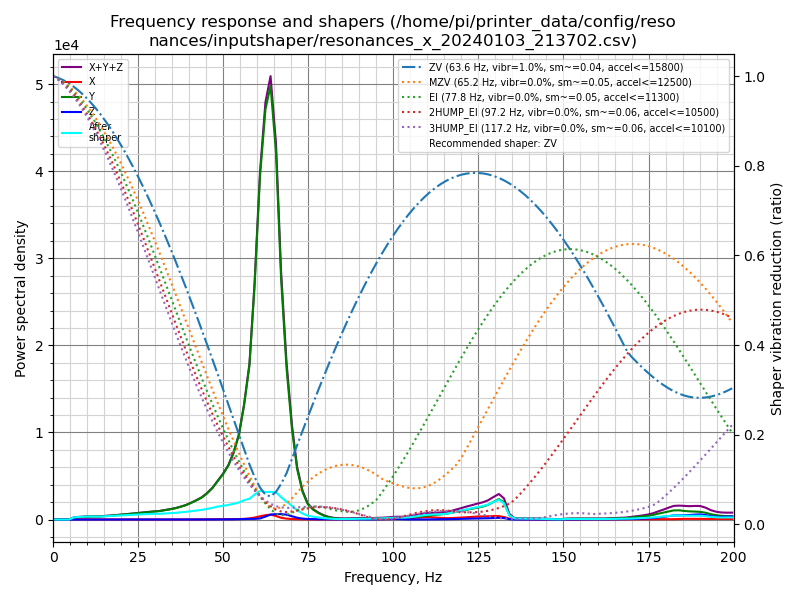

The table this chart was drawn from, first rows:
freq, psd_x, psd_y, psd_z, psd_xyz
0.0, 5.196e+01, 5.498e+02, 5.022e+01, 6.520e+02
1.6, 2.261e+02, 5.622e+02, 7.278e+01, 8.611e+02
3.1, 2.949e+02, 3.335e+02, 6.567e+01, 6.941e+02
4.7, 3.332e+02, 6.033e+02, 6.674e+01, 1.003e+03
6.2, 2.553e+02, 1.375e+03, 5.877e+01, 1.689e+03
7.8, 2.760e+02, 2.125e+03, 5.881e+01, 2.460e+03
9.4, 3.164e+02, 2.980e+03, 6.325e+01, 3.360e+03
10.9, 3.677e+02, 3.768e+03, 6.674e+01, 4.202e+03
12.5, 3.383e+02, 4.164e+03, 6.875e+01, 4.571e+03
14.0, 2.940e+02, 5.032e+03, 7.072e+01, 5.397e+03
15.6, 3.301e+02, 6.303e+03, 8.049e+01, 6.714e+03
17.2, 3.852e+02, 7.725e+03, 7.895e+01, 8.190e+03
18.7, 3.971e+02, 9.439e+03, 7.777e+01, 9.913e+03
20.3, 3.520e+02, 1.142e+04, 8.047e+01, 1.185e+04
21.8, 3.247e+02, 1.352e+04, 8.295e+01, 1.393e+04
23.4, 3.238e+02, 1.574e+04, 9.276e+01, 1.616e+04
24.9, 3.450e+02, 1.835e+04, 9.263e+01, 1.879e+04
26.5, 3.670e+02, 2.133e+04, 1.114e+02, 2.180e+04
28.1, 3.437e+02, 2.441e+04, 1.128e+02, 2.487e+04
29.6, 3.103e+02, 2.718e+04, 1.134e+02, 2.761e+04
31.2, 3.025e+02, 3.036e+04, 1.265e+02, 3.079e+04
32.7, 3.138e+02, 3.489e+04, 1.433e+02, 3.535e+04
34.3, 3.541e+02, 4.035e+04, 1.612e+02, 4.087e+04
35.9, 4.163e+02, 4.655e+04, 1.759e+02, 4.715e+04
37.4, 4.427e+02, 5.462e+04, 1.926e+02, 5.526e+04
39.0, 5.258e+02, 6.446e+04, 2.326e+02, 6.522e+04
40.5, 6.341e+02, 7.730e+04, 2.970e+02, 7.823e+04
42.1, 8.274e+02, 9.277e+04, 3.410e+02, 9.394e+04
43.7, 1.031e+03, 1.109e+05, 3.931e+02, 1.123e+05
45.2, 1.256e+03, 1.356e+05, 4.796e+02, 1.373e+05
46.8, 1.536e+03, 1.690e+05, 5.317e+02, 1.711e+05
48.3, 1.871e+03, 2.113e+05, 6.189e+02, 2.138e+05
49.9, 2.182e+03, 2.594e+05, 8.547e+02, 2.625e+05
51.5, 2.480e+03, 3.194e+05, 1.139e+03, 3.230e+05
53.0, 2.669e+03, 4.039e+05, 1.332e+03, 4.079e+05
54.6, 3.131e+03, 5.310e+05, 1.980e+03, 5.361e+05
56.1, 4.434e+03, 7.340e+05, 3.260e+03, 7.417e+05
57.7, 7.544e+03, 1.023e+06, 4.536e+03, 1.035e+06
59.2, 1.355e+04, 1.591e+06, 4.523e+03, 1.609e+06
60.8, 2.284e+04, 2.401e+06, 7.713e+03, 2.432e+06
62.4, 3.152e+04, 2.944e+06, 2.120e+04, 2.996e+06
63.9, 3.600e+04, 3.187e+06, 3.680e+04, 3.259e+06
65.5, 2.689e+04, 2.766e+06, 4.060e+04, 2.833e+06
67.0, 1.346e+04, 1.854e+06, 4.177e+04, 1.909e+06
68.6, 7.282e+03, 1.193e+06, 3.867e+04, 1.239e+06
70.2, 4.119e+03, 7.303e+05, 2.691e+04, 7.613e+05
71.7, 2.689e+03, 4.176e+05, 1.503e+04, 4.353e+05
73.3, 1.823e+03, 2.337e+05, 7.851e+03, 2.434e+05
74.8, 1.100e+03, 1.340e+05, 4.689e+03, 1.398e+05
76.4, 9.532e+02, 8.709e+04, 3.419e+03, 9.146e+04
78.0, 9.603e+02, 5.815e+04, 2.856e+03, 6.197e+04
79.5, 9.497e+02, 3.628e+04, 2.525e+03, 3.975e+04
81.1, 1.126e+03, 2.098e+04, 2.146e+03, 2.425e+04
82.6, 1.386e+03, 1.239e+04, 1.889e+03, 1.566e+04
84.2, 1.855e+03, 8.187e+03, 1.968e+03, 1.201e+04
85.8, 2.606e+03, 6.513e+03, 2.218e+03, 1.134e+04
87.3, 3.872e+03, 6.342e+03, 2.581e+03, 1.279e+04
88.9, 5.360e+03, 7.018e+03, 2.661e+03, 1.504e+04
90.4, 6.106e+03, 7.860e+03, 2.240e+03, 1.621e+04
92.0, 5.955e+03, 8.409e+03, 1.748e+03, 1.611e+04
... 69 more rows
